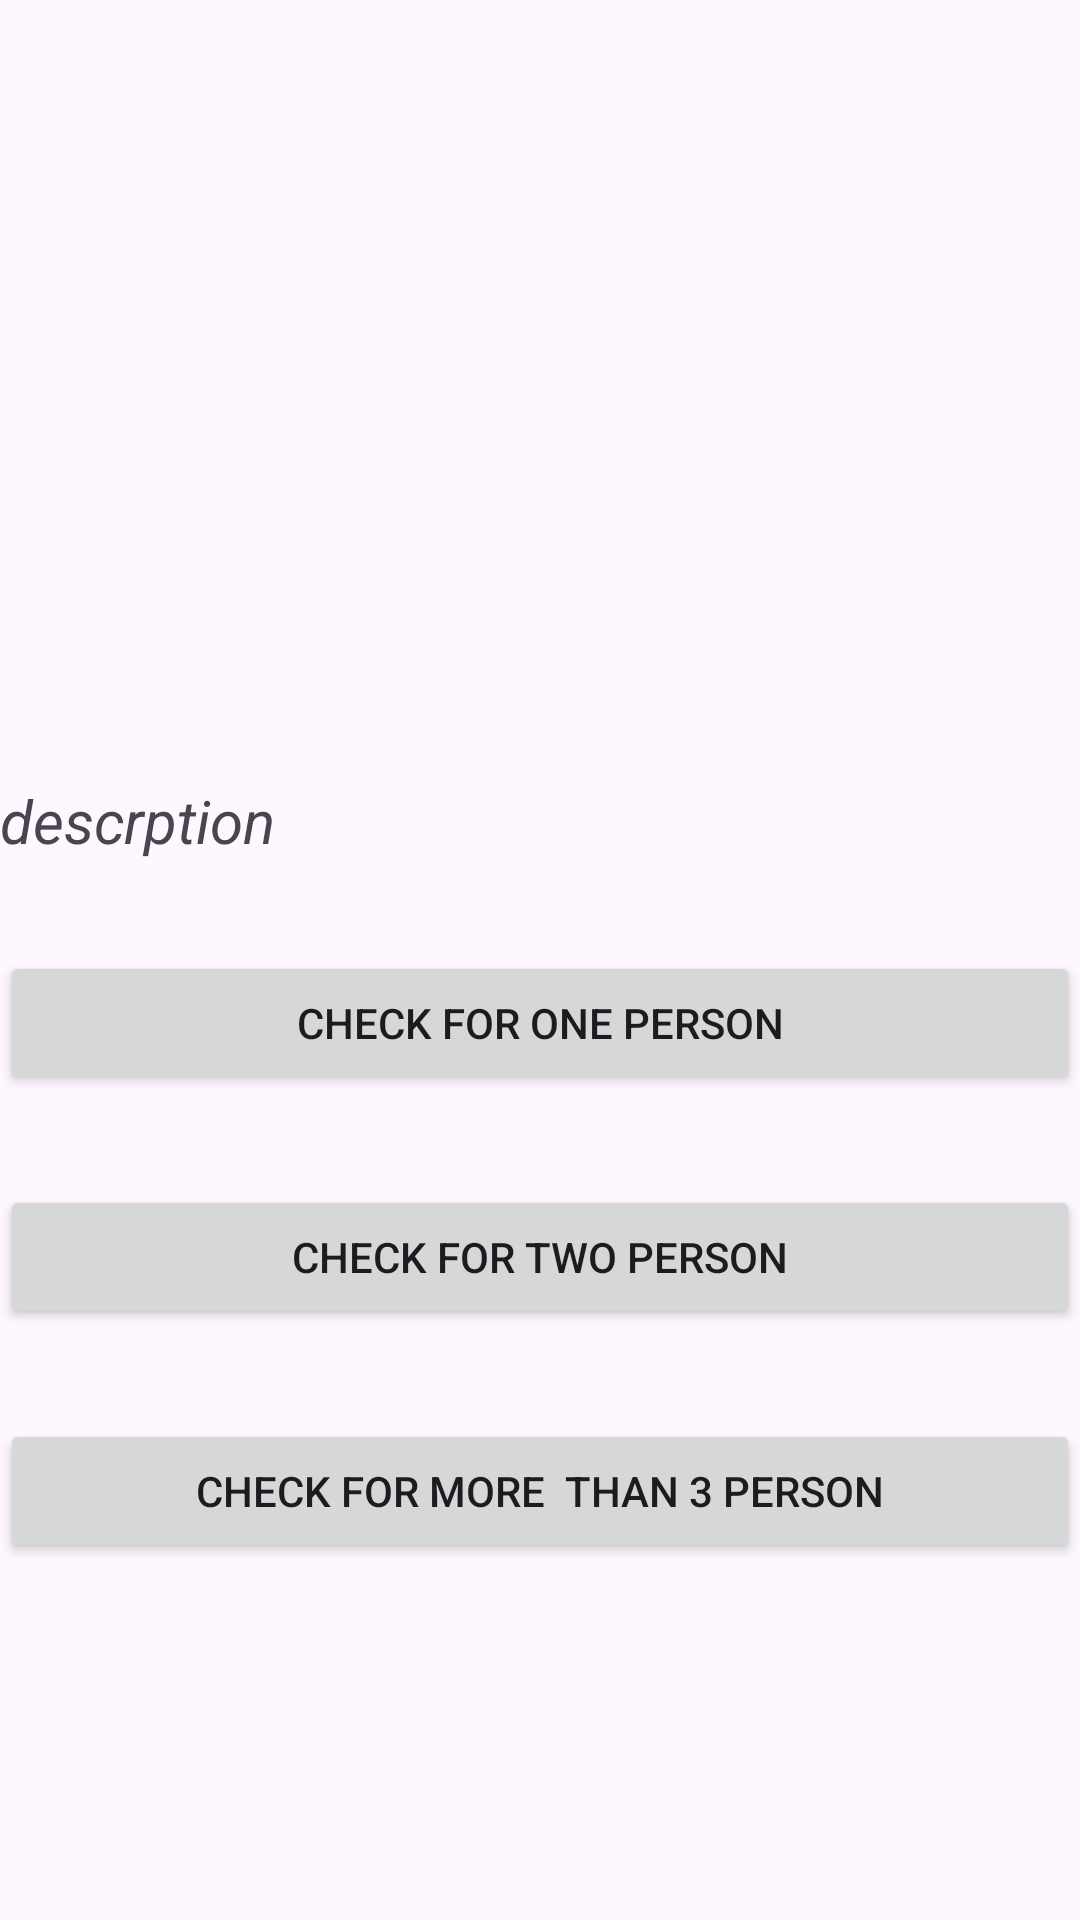

Produce the Android XML layout that renders to this screen, including the resource entries it uses.
<!-- AndroidManifest.xml: application theme Theme.Project -->
<!-- res/layout/activity_descrption.xml -->
<?xml version="1.0" encoding="utf-8"?>
<LinearLayout xmlns:android="http://schemas.android.com/apk/res/android"
    xmlns:app="http://schemas.android.com/apk/res-auto"
    xmlns:tools="http://schemas.android.com/tools"
    android:layout_width="match_parent"
    android:layout_height="match_parent"
    android:orientation="vertical"
    tools:context=".Descrption">

    <ImageView
        android:layout_width="match_parent"
        android:layout_height="200dp"
        android:layout_marginTop="30dp"
        android:src="@drawable/log"
        android:id="@+id/descrption"


        />
    <TextView
        android:layout_width="wrap_content"
        android:layout_height="wrap_content"
        android:text="descrption"
        android:id="@+id/textDescription"
        android:layout_marginTop="30dp"
        android:textStyle="italic"
        android:textSize="20dp"

        />

    <LinearLayout
        android:layout_width="match_parent"
        android:layout_height="wrap_content"
        android:orientation="horizontal"
        android:layout_marginTop="30dp"
        >

        <Button
            android:layout_width="match_parent"
            android:onClick="btnForMoreThan3Person"
            android:layout_height="match_parent"
            android:text="Check for one person"
            android:id="@+id/onebottom"

      />




    </LinearLayout>


    <LinearLayout
        android:layout_width="match_parent"
        android:layout_height="wrap_content"
        android:orientation="horizontal"
        android:layout_marginTop="30dp"
        >

        <Button
            android:layout_width="match_parent"
            android:onClick="btnforTwoPerson"
            android:id="@+id/secoundbottm"
            android:layout_height="match_parent"
            android:text="Check for two person"

            />




    </LinearLayout>
    <LinearLayout
        android:layout_width="match_parent"
        android:layout_height="wrap_content"
        android:orientation="horizontal"
        android:layout_marginTop="30dp"
        >

        <Button
            android:layout_width="match_parent"
            android:layout_height="match_parent"
            android:id="@+id/thiredbuttom"
            android:text="Check for more  than 3 person"
            android:onClick="btnThreeperson"

            />




    </LinearLayout>




</LinearLayout>
<!-- resources referenced by this layout -->
<resources>
  <style name="Theme.Project" parent="Base.Theme.Project" />
  <style name="Base.Theme.Project" parent="Theme.Material3.DayNight.NoActionBar">
          
          
      </style>
</resources>
